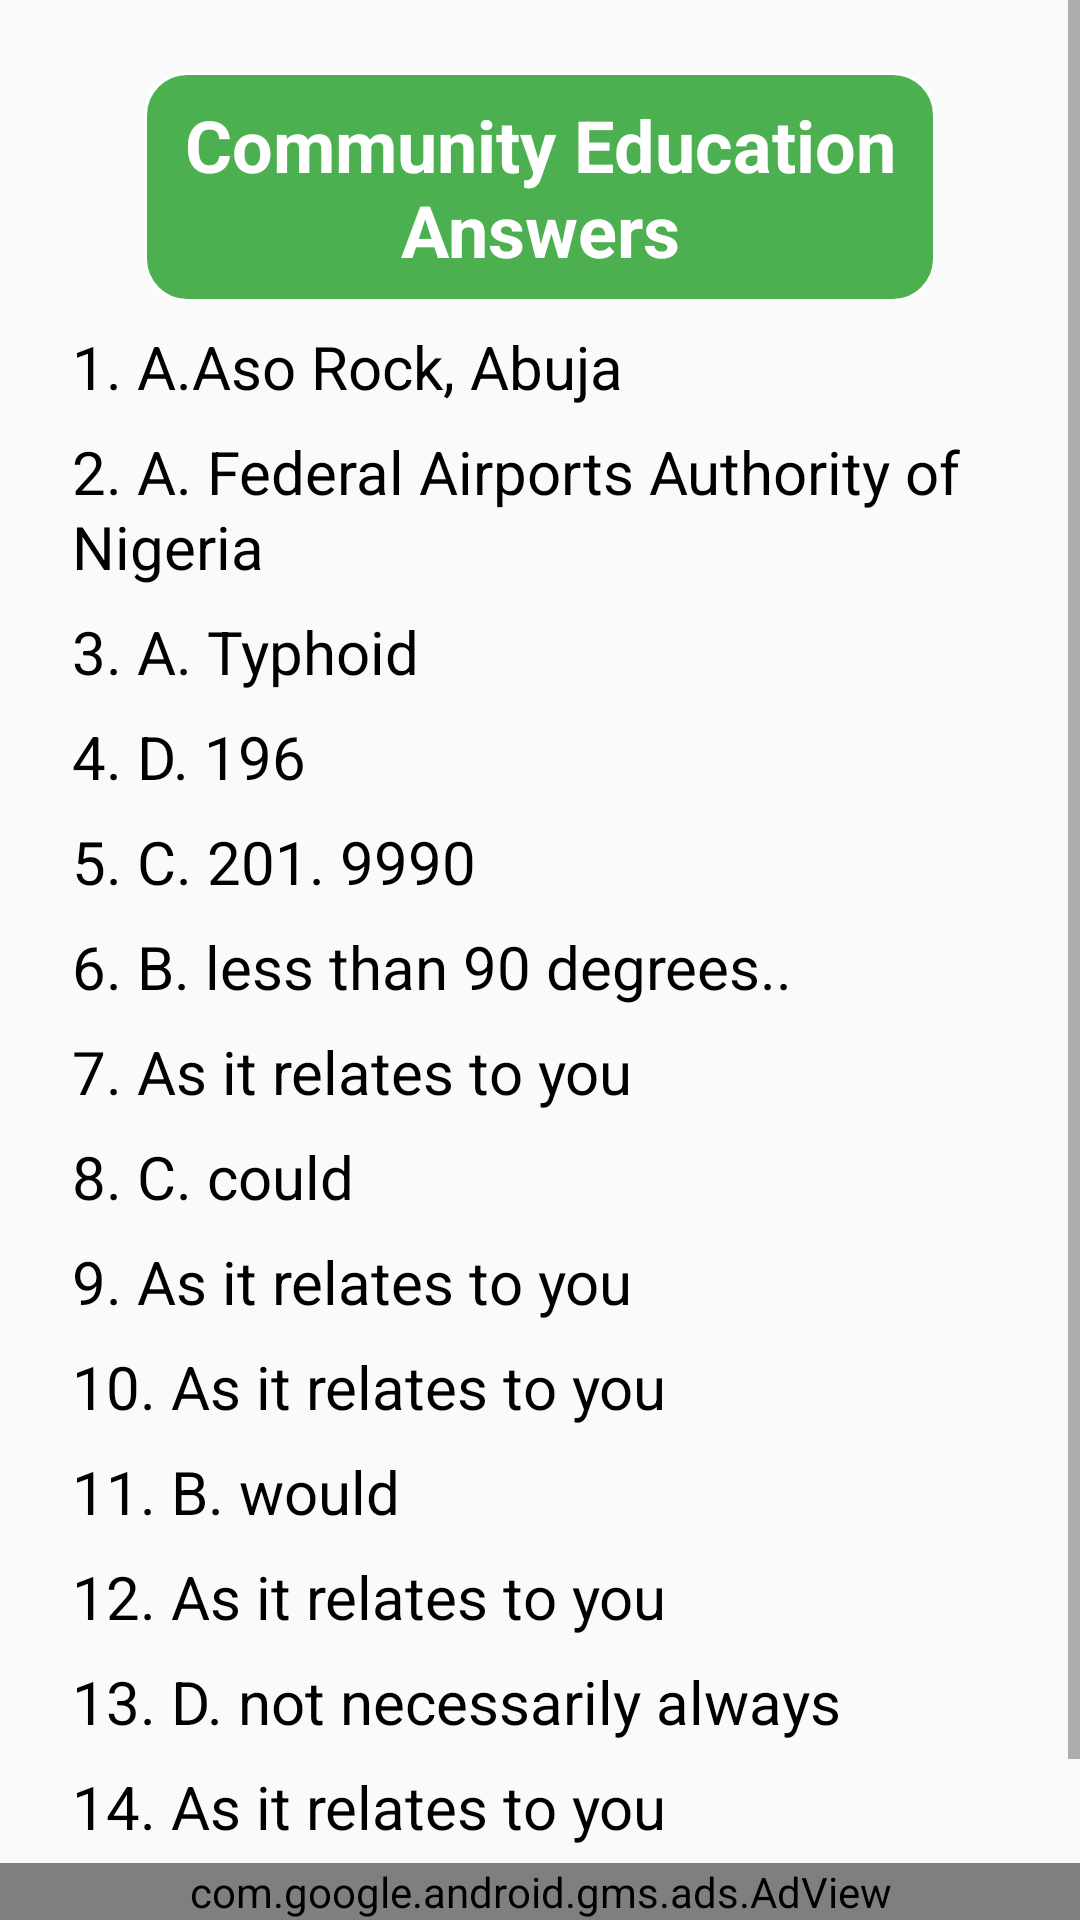

The Android layout XML behind this screen, and the referenced resources:
<!-- AndroidManifest.xml: application theme AppTheme.NoActionBar -->
<!-- res/layout/activity_community_answer.xml -->
<?xml version="1.0" encoding="utf-8"?>
<RelativeLayout xmlns:android="http://schemas.android.com/apk/res/android"
    xmlns:app="http://schemas.android.com/apk/res-auto"
    xmlns:ads="http://schemas.android.com/apk/res-auto"
    xmlns:tools="http://schemas.android.com/tools"
    android:layout_width="match_parent"
    android:layout_height="match_parent"
    tools:context="com.gconnect.npower.CommunityAnswerActivity">

    <ScrollView
        android:layout_width="match_parent"
        android:layout_height="wrap_content">

    <LinearLayout
        android:layout_width="match_parent"
        android:layout_height="wrap_content"
        android:orientation="vertical"
        android:layout_marginLeft="24dp"
        android:layout_marginRight="24dp"
        android:layout_marginTop="8dp">

        <TextView
            android:layout_width="match_parent"
            android:textColor="#ffffff"
            android:padding="8dp"
            android:layout_height="wrap_content"
            android:text="@string/communityAnswer"
            android:textSize="24sp"
            android:background="@drawable/buttons"
            android:textStyle="bold"
            android:textAlignment="center"
            android:layout_marginTop="16dp"
            android:layout_marginLeft="24dp"
            android:layout_marginRight="24dp" />
        <TextView
            android:layout_width="match_parent"
            android:layout_height="wrap_content"
            android:text="@string/communityAnswer1"
            android:textSize="20sp"
            android:layout_marginTop="8dp"
            android:textColor="#000000"
            android:lineSpacingExtra="1.2sp"/>
        <TextView
            android:layout_width="match_parent"
            android:layout_height="wrap_content"
            android:text="@string/communityAnswer2"
            android:textSize="20sp"
            android:layout_marginTop="8dp"
            android:textColor="#000000"
            android:lineSpacingExtra="1.2sp"/>
        <TextView
            android:layout_width="match_parent"
            android:layout_height="wrap_content"
            android:text="@string/communityAnswer3"
            android:textSize="20sp"
            android:layout_marginTop="8dp"
            android:textColor="#000000"
            android:lineSpacingExtra="1.2sp"/>
        <TextView
            android:layout_width="match_parent"
            android:layout_height="wrap_content"
            android:text="@string/communityAnswer4"
            android:textSize="20sp"
            android:layout_marginTop="8dp"
            android:textColor="#000000"
            android:lineSpacingExtra="1.2sp"/>
        <TextView
            android:layout_width="match_parent"
            android:layout_height="wrap_content"
            android:text="@string/communityAnswer5"
            android:textSize="20sp"
            android:layout_marginTop="8dp"
            android:textColor="#000000"
            android:lineSpacingExtra="1.2sp"/>
        <TextView
            android:layout_width="match_parent"
            android:layout_height="wrap_content"
            android:text="@string/communityAnswer6"
            android:textSize="20sp"
            android:layout_marginTop="8dp"
            android:textColor="#000000"
            android:lineSpacingExtra="1.2sp"/>
        <TextView
            android:layout_width="match_parent"
            android:layout_height="wrap_content"
            android:text="@string/communityAnswer7"
            android:textSize="20sp"
            android:layout_marginTop="8dp"
            android:textColor="#000000"
            android:lineSpacingExtra="1.2sp"/>
        <TextView
            android:layout_width="match_parent"
            android:layout_height="wrap_content"
            android:text="@string/communityAnswer8"
            android:textSize="20sp"
            android:layout_marginTop="8dp"
            android:textColor="#000000"
            android:lineSpacingExtra="1.2sp"/>
        <TextView
            android:layout_width="match_parent"
            android:layout_height="wrap_content"
            android:text="@string/communityAnswer9"
            android:textSize="20sp"
            android:layout_marginTop="8dp"
            android:textColor="#000000"
            android:lineSpacingExtra="1.2sp"/>
        <TextView
            android:layout_width="match_parent"
            android:layout_height="wrap_content"
            android:text="@string/communityAnswer10"
            android:textSize="20sp"
            android:layout_marginTop="8dp"
            android:textColor="#000000"
            android:lineSpacingExtra="1.2sp"/>

        <TextView
            android:layout_width="match_parent"
            android:layout_height="wrap_content"
            android:text="@string/communityAnswer11"
            android:textSize="20sp"
            android:layout_marginTop="8dp"
            android:textColor="#000000"
            android:lineSpacingExtra="1.2sp"/>
        <TextView
            android:layout_width="match_parent"
            android:layout_height="wrap_content"
            android:text="@string/communityAnswer12"
            android:textSize="20sp"
            android:layout_marginTop="8dp"
            android:textColor="#000000"
            android:lineSpacingExtra="1.2sp"/>
        <TextView
            android:layout_width="match_parent"
            android:layout_height="wrap_content"
            android:text="@string/communityAnswer13"
            android:textSize="20sp"
            android:layout_marginTop="8dp"
            android:textColor="#000000"
            android:lineSpacingExtra="1.2sp"
            />

        <TextView
            android:layout_width="match_parent"
            android:layout_height="wrap_content"
            android:text="@string/communityAnswer14"
            android:textSize="20sp"
            android:layout_marginTop="8dp"
            android:textColor="#000000"
            android:lineSpacingExtra="1.2sp"/>
        <TextView
            android:layout_width="match_parent"
            android:layout_height="wrap_content"
            android:text="@string/communityAnswer15"
            android:textSize="20sp"
            android:layout_marginTop="8dp"
            android:layout_marginBottom="48dp"
            android:textColor="#000000"
            android:lineSpacingExtra="1.2sp"/>
        
    </LinearLayout>
</ScrollView>

<RelativeLayout

android:layout_width="match_parent"
android:layout_height="match_parent">

<com.google.android.gms.ads.AdView
    xmlns:ads="http://schemas.android.com/apk/res-auto"
    android:id="@+id/adView"
    android:layout_width="match_parent"
    android:layout_height="wrap_content"
    android:layout_centerHorizontal="true"
    ads:adSize= "SMART_BANNER"
    android:layout_alignParentBottom="true"
    ads:adUnitId= "ca-app-pub-2157637459533575/2354756090">
</com.google.android.gms.ads.AdView>

</RelativeLayout>
</RelativeLayout>
<!-- resources referenced by this layout -->
<resources>
  <!-- drawable buttons (drawable) -->
  <?xml version="1.0" encoding="utf-8"?>
  <shape xmlns:android="http://schemas.android.com/apk/res/android"
      android:shape="rectangle">
      <corners android:radius="14dp" />
      <gradient
          android:angle="90"
          android:centerColor="#4cAF50"
          android:centerX="35%"
          android:endColor="#4cAF50"
          android:startColor="#4cAF50"
          android:type="linear" />
      <padding
          android:bottom="0dp"
          android:left="0dp"
          android:right="0dp"
          android:top="0dp" />
      <size
          android:width="150dp"
          android:height="40dp" />
      <stroke
          android:width="1dp"
          android:color="#ffffff" />
  
  </shape>
  <string name="communityAnswer">Community Education Answers </string>
  <string name="communityAnswer1">1. A.Aso Rock, Abuja </string>
  <string name="communityAnswer10">10. As it relates to you  </string>
  <string name="communityAnswer11">11. B. would </string>
  <string name="communityAnswer12">12. As it relates to you </string>
  <string name="communityAnswer13">13. D. not necessarily always </string>
  <string name="communityAnswer14">14. As it relates to you </string>
  <string name="communityAnswer15">15. As it relates to you</string>
      
  
  
      // Npower Health Part1 questions Start here
  <string name="communityAnswer2">2. A. Federal Airports Authority of Nigeria </string>
  <string name="communityAnswer3">3. A. Typhoid </string>
  <string name="communityAnswer4">4. D. 196 </string>
  <string name="communityAnswer5">5. C. 201. 9990   </string>
  <string name="communityAnswer6">6. B. less than 90 degrees..</string>
  <string name="communityAnswer7">7.  As it relates to you </string>
  <string name="communityAnswer8">8. C. could </string>
  <string name="communityAnswer9">9. As it relates to you  </string>
  <style name="AppTheme.NoActionBar">
          <item name="windowActionBar">false</item>
          <item name="windowNoTitle">true</item>
      </style>
</resources>
